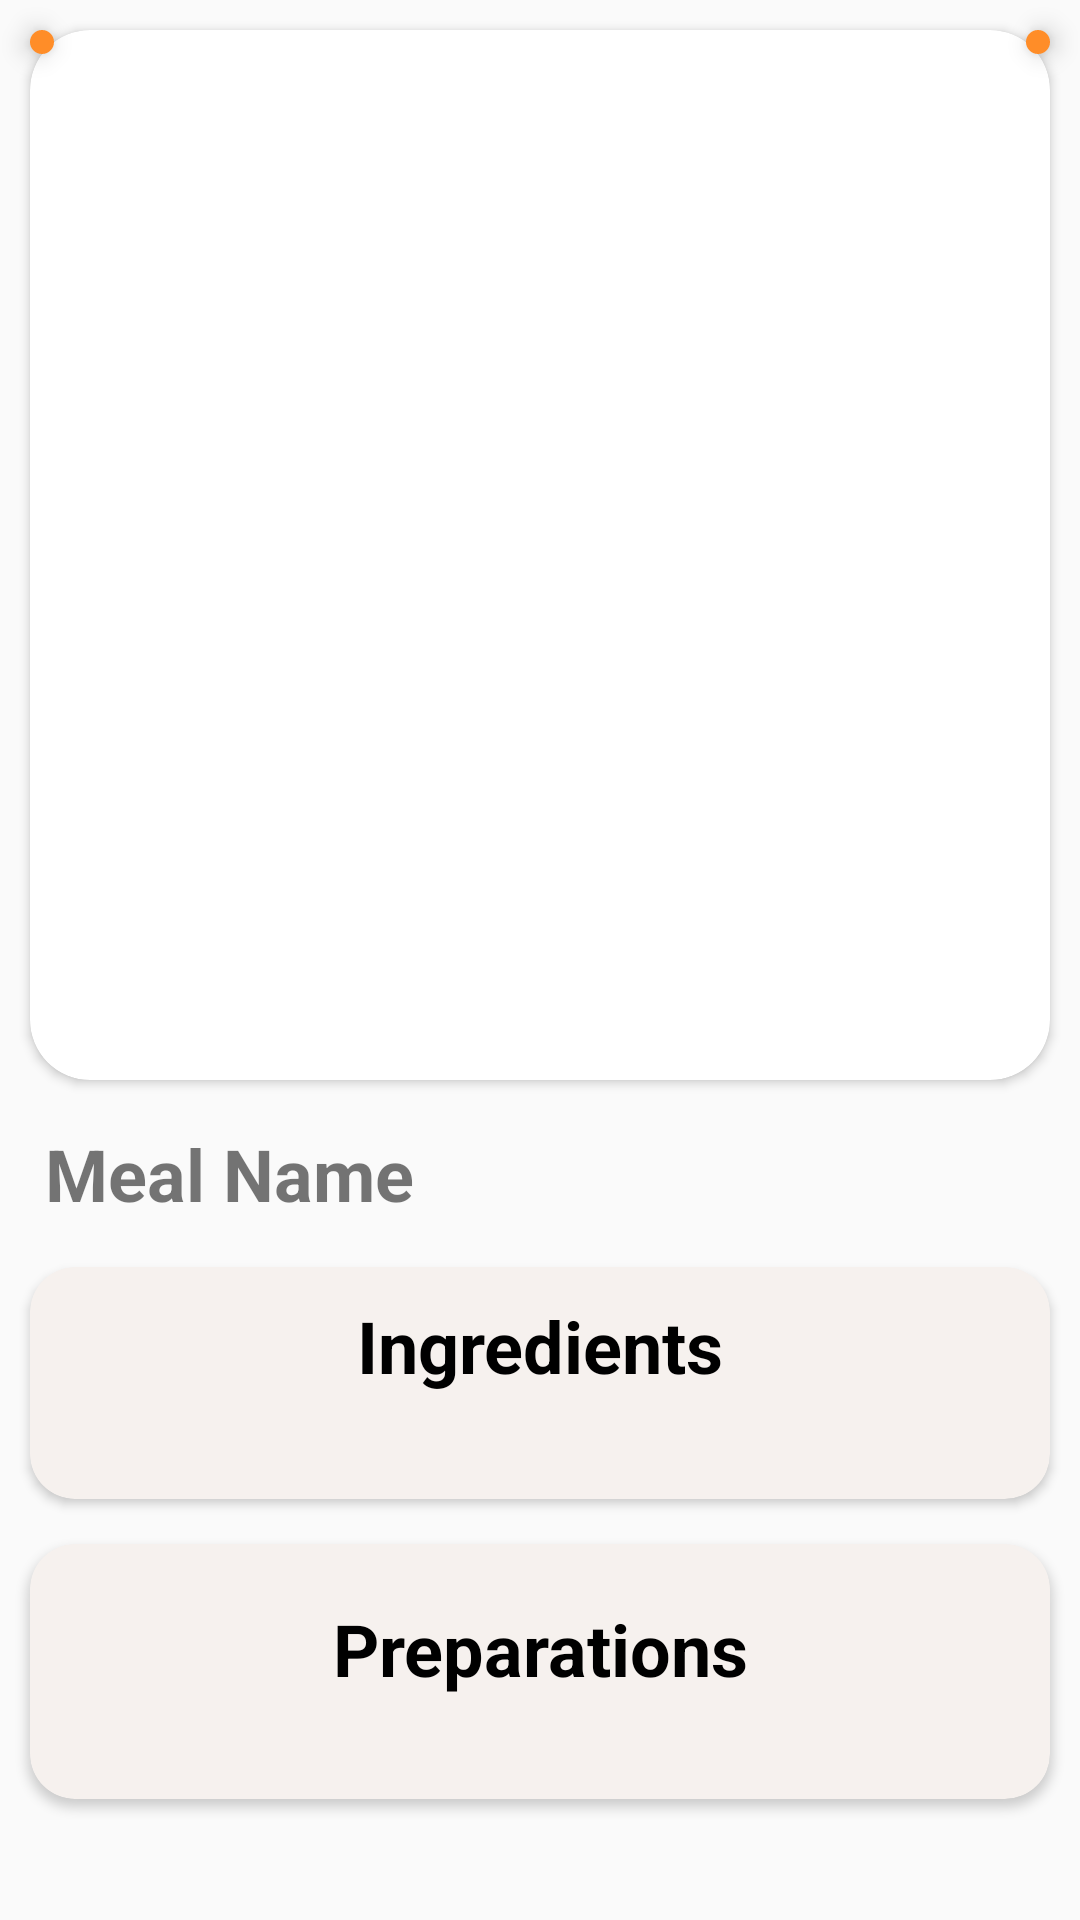

Here is an Android app screen rendered from its layout file. Give the layout XML and the strings, colors and styles it references.
<!-- AndroidManifest.xml: application theme Theme.WaiYan_MealMate -->
<!-- res/layout/meal_detail.xml -->
<?xml version="1.0" encoding="utf-8"?>
<androidx.constraintlayout.widget.ConstraintLayout xmlns:android="http://schemas.android.com/apk/res/android"
    android:layout_width="match_parent"
    android:layout_height="match_parent"
    xmlns:app="http://schemas.android.com/apk/res-auto"
    xmlns:tools="http://schemas.android.com/tools"
    tools:context=".MealDetail">

    <androidx.core.widget.NestedScrollView
        android:layout_width="match_parent"
        android:layout_height="match_parent"
        app:layout_constraintTop_toTopOf="parent"
        app:layout_constraintBottom_toBottomOf="parent">

        <androidx.constraintlayout.widget.ConstraintLayout
            android:layout_width="match_parent"
            android:layout_height="match_parent">

            <androidx.cardview.widget.CardView
                android:id="@+id/cardView"
                android:layout_width="match_parent"
                android:layout_height="350dp"
                android:elevation="8dp"
                app:layout_constraintTop_toTopOf="parent"
                app:cardCornerRadius="20dp"
                android:layout_margin="10dp">

                <ImageView
                    android:id="@+id/MealPhoto"
                    android:layout_width="match_parent"
                    android:layout_height="match_parent"
                    android:scaleType="centerCrop"/>

            </androidx.cardview.widget.CardView>

            <ImageButton
                android:id="@+id/back"
                android:layout_width="wrap_content"
                android:layout_height="wrap_content"
                android:src="@drawable/arrow_back_white"
                android:elevation="5dp"
                android:layout_margin="10dp"
                android:background="@drawable/back_button_state"
                app:layout_constraintTop_toTopOf="parent"
                app:layout_constraintStart_toStartOf="parent"/>

            <ImageButton
                android:id="@+id/addmeal"
                android:layout_width="wrap_content"
                android:layout_height="wrap_content"
                android:src="@drawable/add_big"
                android:elevation="5dp"
                android:layout_margin="10dp"
                android:background="@drawable/back_button_state"
                app:layout_constraintTop_toTopOf="parent"
                app:layout_constraintEnd_toEndOf="parent"/>

            <TextView
                android:id="@+id/MealName"
                android:layout_width="match_parent"
                android:layout_height="wrap_content"
                android:text="@string/meal_menu"
                android:textSize="24sp"
                android:textStyle="bold"
                android:layout_margin="15dp"
                app:layout_constraintTop_toBottomOf="@+id/cardView"/>

            <androidx.cardview.widget.CardView
                android:id="@+id/IngredientCard"
                android:layout_width="match_parent"
                android:layout_height="wrap_content"
                app:cardCornerRadius="15dp"
                app:cardBackgroundColor="@color/milk"
                android:elevation="8dp"
                android:layout_marginTop="15dp"
                android:layout_marginHorizontal="10dp"
                app:layout_constraintTop_toBottomOf="@+id/MealName">

                <LinearLayout
                    android:id="@+id/IngredientLayout"
                    android:layout_width="match_parent"
                    android:layout_height="wrap_content"
                    android:padding="10dp"
                    app:layout_constraintTop_toTopOf="parent"
                    android:orientation="vertical">

                    <TextView
                        android:id="@+id/IngredientTitle"
                        android:layout_width="match_parent"
                        android:layout_height="wrap_content"
                        android:text="Ingredients"
                        android:textColor="@color/black"
                        android:gravity="center"
                        android:textSize="24sp"
                        android:textStyle="bold"
                        app:layout_constraintTop_toTopOf="parent"/>

                    <androidx.recyclerview.widget.RecyclerView
                        android:id="@+id/Ingredient"
                        android:layout_width="match_parent"
                        android:layout_height="wrap_content"
                        android:layout_marginTop="15dp"
                        android:layout_marginBottom="10dp"/>

                </LinearLayout>

            </androidx.cardview.widget.CardView>

            <androidx.cardview.widget.CardView
                android:id="@+id/PreparationCard"
                android:layout_width="match_parent"
                android:layout_height="wrap_content"
                app:cardCornerRadius="15dp"
                android:elevation="8dp"
                app:cardBackgroundColor="@color/milk"
                android:layout_marginTop="15dp"
                android:layout_marginBottom="15dp"
                android:layout_marginHorizontal="10dp"
                app:layout_constraintBottom_toTopOf="@+id/delete"
                app:layout_constraintTop_toBottomOf="@+id/IngredientCard">

                <LinearLayout
                    android:id="@+id/PreparationLayout"
                    android:layout_width="match_parent"
                    android:layout_height="wrap_content"
                    android:padding="10dp"
                    android:orientation="vertical">

                    <TextView
                        android:id="@+id/PreparationTitle"
                        android:layout_width="match_parent"
                        android:layout_height="40dp"
                        android:text="Preparations"
                        android:textColor="@color/black"
                        android:gravity="center"
                        android:textSize="24sp"
                        android:textStyle="bold"
                        android:layout_marginTop="5dp"/>

                    <androidx.recyclerview.widget.RecyclerView
                        android:id="@+id/Preparation"
                        android:layout_width="match_parent"
                        android:layout_height="wrap_content"
                        android:dividerHeight="2dp"
                        android:layout_marginTop="10dp"
                        android:layout_marginBottom="10dp"
                        app:layout_constraintTop_toBottomOf="@+id/PreparationTitle"/>

                </LinearLayout>

            </androidx.cardview.widget.CardView>

            <Button
                android:id="@+id/delete"
                android:layout_width="match_parent"
                android:layout_height="wrap_content"
                android:text="Delete"
                android:textAllCaps="false"
                android:visibility="invisible"
                android:textColor="@color/milk"
                android:layout_marginStart="40dp"
                android:layout_marginEnd="40dp"
                android:layout_marginTop="30dp"
                android:textSize="18sp"
                android:layout_marginBottom="30dp"
                app:layout_constraintBottom_toBottomOf="parent"
                android:background="@drawable/logout_button_state" />

        </androidx.constraintlayout.widget.ConstraintLayout>

    </androidx.core.widget.NestedScrollView>

</androidx.constraintlayout.widget.ConstraintLayout>
<!-- resources referenced by this layout -->
<resources>
  <color name="black">#FF000000</color>
  <color name="milk">#F6F1EE</color>
  <!-- drawable back_button_state (drawable) -->
  <?xml version="1.0" encoding="utf-8"?>
  <selector xmlns:android="http://schemas.android.com/apk/res/android">
      <item android:state_pressed="true" android:drawable="@drawable/back_button_pressed"/>
      <item android:state_focused="true" android:drawable="@drawable/back_button_pressed"/>
      <item android:drawable="@drawable/back_button"/>
  </selector>
  <!-- drawable logout_button_state (drawable) -->
  <?xml version="1.0" encoding="utf-8"?>
  <selector xmlns:android="http://schemas.android.com/apk/res/android">
      <item android:state_pressed="true" android:drawable="@drawable/logout_button_pressed"/>
      <item android:state_focused="true" android:drawable="@drawable/logout_button_pressed"/>
      <item android:drawable="@drawable/logout_button"/>
  </selector>
  <string name="meal_menu">Meal Name</string>
  <style name="Theme.WaiYan_MealMate" parent="Base.Theme.WaiYan_MealMate" />
  <!-- drawable back_button_pressed (drawable) -->
  <?xml version="1.0" encoding="utf-8"?>
  <shape xmlns:android="http://schemas.android.com/apk/res/android">
      <solid android:color="@color/light_orange"/>
      <corners android:radius="50dp" />
      <padding android:bottom="2dp" android:left="2dp" android:right="2dp" android:top="2dp" />
  </shape>
  <!-- drawable back_button (drawable) -->
  <?xml version="1.0" encoding="utf-8"?>
  <shape xmlns:android="http://schemas.android.com/apk/res/android">
      <solid android:color="@color/orange"/>
      <corners android:radius="30dp" />
      <padding android:bottom="4dp" android:left="4dp" android:right="4dp" android:top="4dp" />
  </shape>
  <!-- drawable logout_button_pressed (drawable) -->
  <?xml version="1.0" encoding="utf-8"?>
  <shape xmlns:android="http://schemas.android.com/apk/res/android">
      <solid android:color="@color/light_red"/>
      <corners android:radius="50dp" />
      <padding android:bottom="10dp" android:left="10dp" android:right="10dp" android:top="10dp" />
  </shape>
  <!-- drawable logout_button (drawable) -->
  <?xml version="1.0" encoding="utf-8"?>
  <shape xmlns:android="http://schemas.android.com/apk/res/android">
      <solid android:color="@color/red"/>
      <corners android:radius="50dp" />
      <padding android:bottom="10dp" android:left="10dp" android:right="10dp" android:top="10dp" />
  </shape>
  <style name="Base.Theme.WaiYan_MealMate" parent="Theme.AppCompat.Light.NoActionBar">
          
      </style>
  <color name="light_orange">#EA8E3D</color>
  <color name="orange">#FF8D28</color>
  <color name="light_red">#E74E43</color>
  <color name="red">#F23122</color>
</resources>
